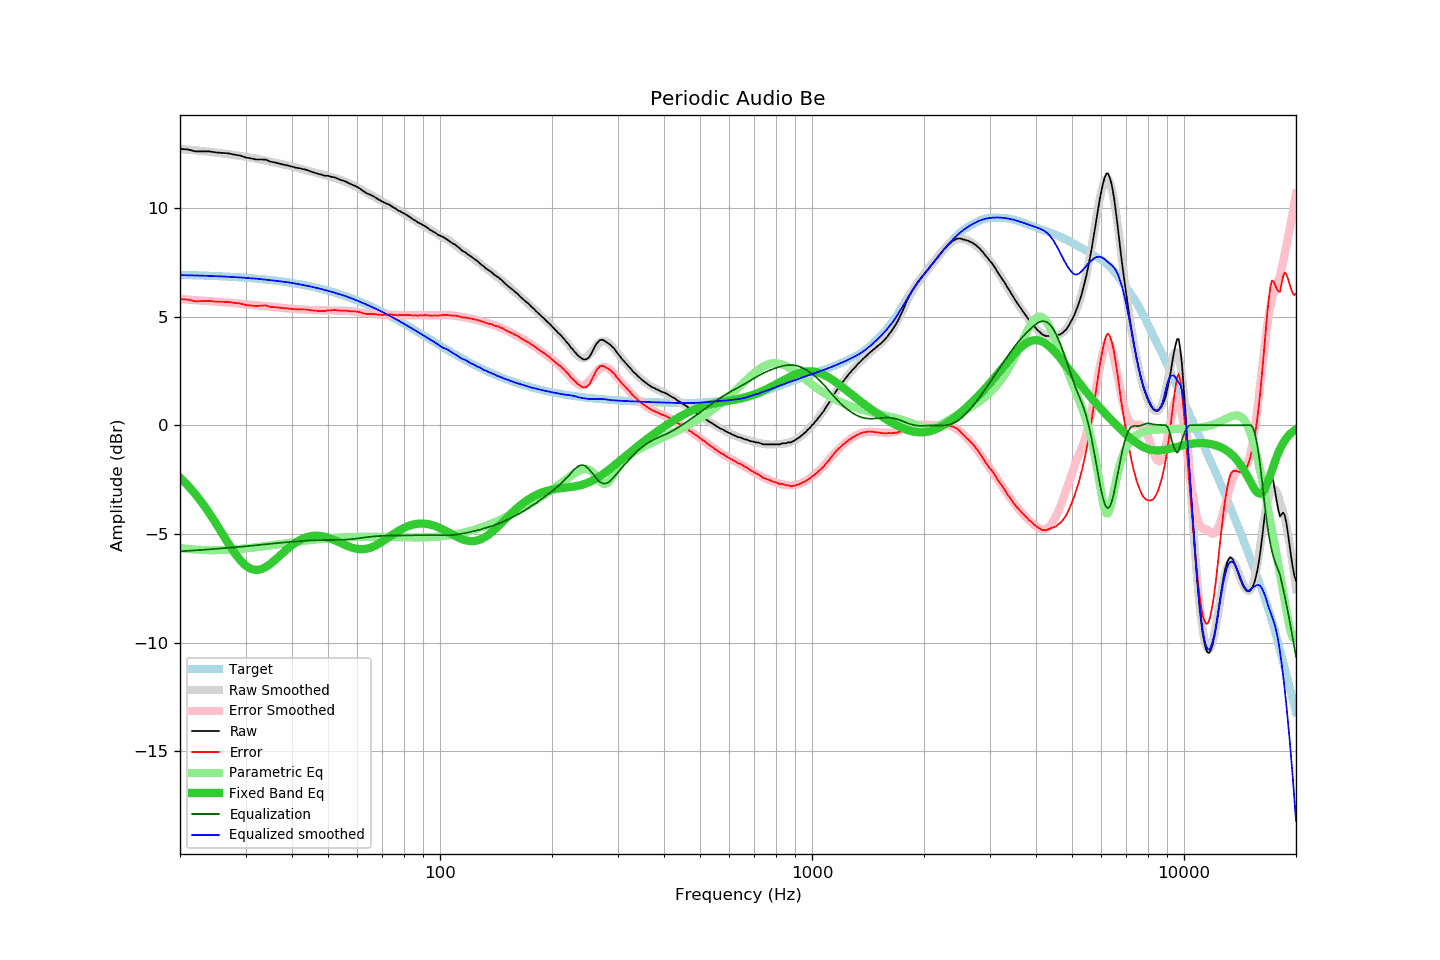

The file beside this chart, header and first rows:
frequency, raw, error, smoothed, error_smoothed, equalization, parametric_eq, equalized_raw, equalized_smoothed, target
20, 12.72, 5.80, 12.71, 5.80, -5.80, -2.41, 6.92, 6.91, 6.92
21, 12.69, 5.78, 12.68, 5.78, -5.78, -2.78, 6.91, 6.90, 6.91
22, 12.60, 5.70, 12.65, 5.76, -5.76, -3.17, 6.84, 6.89, 6.90
23, 12.60, 5.71, 12.62, 5.73, -5.73, -3.60, 6.87, 6.88, 6.89
24, 12.60, 5.72, 12.58, 5.71, -5.71, -4.05, 6.89, 6.87, 6.88
25, 12.55, 5.69, 12.55, 5.69, -5.69, -4.52, 6.86, 6.86, 6.86
26, 12.53, 5.68, 12.51, 5.66, -5.66, -4.99, 6.87, 6.85, 6.85
27, 12.51, 5.67, 12.47, 5.64, -5.64, -5.45, 6.87, 6.83, 6.84
28, 12.45, 5.63, 12.43, 5.62, -5.62, -5.86, 6.83, 6.82, 6.82
29, 12.41, 5.61, 12.39, 5.59, -5.59, -6.20, 6.82, 6.80, 6.80
30, 12.32, 5.53, 12.35, 5.57, -5.57, -6.45, 6.75, 6.78, 6.79
31, 12.28, 5.51, 12.31, 5.55, -5.55, -6.61, 6.73, 6.77, 6.77
32, 12.23, 5.48, 12.27, 5.52, -5.52, -6.66, 6.71, 6.75, 6.75
33, 12.23, 5.50, 12.22, 5.50, -5.50, -6.63, 6.73, 6.72, 6.73
34, 12.22, 5.51, 12.17, 5.48, -5.48, -6.53, 6.74, 6.70, 6.71
35, 12.13, 5.45, 12.13, 5.45, -5.45, -6.38, 6.68, 6.68, 6.68
36, 12.09, 5.43, 12.08, 5.43, -5.43, -6.20, 6.66, 6.65, 6.66
37, 12.04, 5.41, 12.04, 5.41, -5.41, -6.02, 6.63, 6.63, 6.63
38, 11.99, 5.38, 12.00, 5.39, -5.39, -5.84, 6.60, 6.60, 6.61
39, 11.95, 5.37, 11.95, 5.38, -5.38, -5.67, 6.57, 6.58, 6.58
40, 11.90, 5.35, 11.91, 5.36, -5.36, -5.52, 6.54, 6.55, 6.55
41, 11.85, 5.33, 11.86, 5.34, -5.34, -5.39, 6.51, 6.52, 6.52
42, 11.82, 5.33, 11.81, 5.33, -5.33, -5.29, 6.49, 6.48, 6.49
43, 11.78, 5.33, 11.76, 5.32, -5.32, -5.20, 6.46, 6.44, 6.45
44, 11.74, 5.32, 11.72, 5.31, -5.31, -5.14, 6.43, 6.41, 6.42
45, 11.67, 5.29, 11.68, 5.30, -5.30, -5.11, 6.37, 6.38, 6.38
46, 11.62, 5.27, 11.63, 5.29, -5.29, -5.09, 6.33, 6.34, 6.35
47, 11.57, 5.26, 11.59, 5.29, -5.29, -5.09, 6.28, 6.30, 6.31
48, 11.53, 5.26, 11.55, 5.29, -5.29, -5.10, 6.24, 6.27, 6.27
49, 11.48, 5.25, 11.51, 5.28, -5.28, -5.13, 6.20, 6.23, 6.23
50, 11.48, 5.29, 11.47, 5.28, -5.28, -5.17, 6.20, 6.18, 6.19
51, 11.43, 5.28, 11.43, 5.28, -5.28, -5.23, 6.15, 6.14, 6.15
52, 11.41, 5.30, 11.38, 5.28, -5.28, -5.28, 6.13, 6.10, 6.11
53, 11.35, 5.29, 11.34, 5.28, -5.28, -5.35, 6.07, 6.06, 6.06
54, 11.29, 5.27, 11.29, 5.27, -5.27, -5.41, 6.02, 6.02, 6.02
55, 11.25, 5.28, 11.24, 5.27, -5.27, -5.47, 5.98, 5.97, 5.97
56, 11.20, 5.27, 11.19, 5.26, -5.26, -5.53, 5.94, 5.93, 5.93
57, 11.13, 5.25, 11.13, 5.25, -5.25, -5.59, 5.88, 5.88, 5.88
58, 11.07, 5.24, 11.07, 5.24, -5.24, -5.63, 5.83, 5.83, 5.83
59, 11.02, 5.24, 11.01, 5.22, -5.22, -5.67, 5.80, 5.78, 5.78
60, 10.96, 5.23, 10.94, 5.21, -5.21, -5.69, 5.75, 5.73, 5.73
61, 10.88, 5.20, 10.87, 5.19, -5.19, -5.70, 5.69, 5.68, 5.68
62, 10.79, 5.16, 10.80, 5.18, -5.18, -5.70, 5.61, 5.63, 5.63
63, 10.71, 5.13, 10.74, 5.16, -5.16, -5.69, 5.55, 5.58, 5.58
64, 10.65, 5.12, 10.67, 5.14, -5.14, -5.67, 5.51, 5.52, 5.53
65, 10.60, 5.12, 10.60, 5.13, -5.13, -5.63, 5.47, 5.47, 5.48
66, 10.55, 5.12, 10.54, 5.12, -5.12, -5.59, 5.43, 5.42, 5.43
67, 10.48, 5.11, 10.48, 5.11, -5.11, -5.54, 5.37, 5.37, 5.37
68, 10.41, 5.09, 10.42, 5.10, -5.10, -5.48, 5.31, 5.32, 5.32
69, 10.35, 5.08, 10.36, 5.09, -5.09, -5.42, 5.26, 5.26, 5.27
70, 10.29, 5.08, 10.30, 5.09, -5.09, -5.35, 5.20, 5.21, 5.21
71, 10.24, 5.08, 10.24, 5.09, -5.09, -5.28, 5.15, 5.16, 5.16
72, 10.19, 5.09, 10.19, 5.08, -5.08, -5.21, 5.11, 5.10, 5.10
73, 10.15, 5.10, 10.13, 5.08, -5.08, -5.14, 5.07, 5.05, 5.05
74, 10.09, 5.09, 10.08, 5.08, -5.08, -5.07, 5.01, 5.00, 5.00
75, 10.01, 5.07, 10.02, 5.08, -5.08, -5.00, 4.93, 4.94, 4.94
76, 9.97, 5.08, 9.96, 5.08, -5.08, -4.94, 4.89, 4.89, 4.89
77, 9.89, 5.06, 9.91, 5.08, -5.08, -4.88, 4.81, 4.83, 4.83
78, 9.85, 5.07, 9.85, 5.08, -5.08, -4.82, 4.77, 4.78, 4.78
79, 9.80, 5.08, 9.80, 5.07, -5.07, -4.77, 4.73, 4.72, 4.72
... 553 more rows
